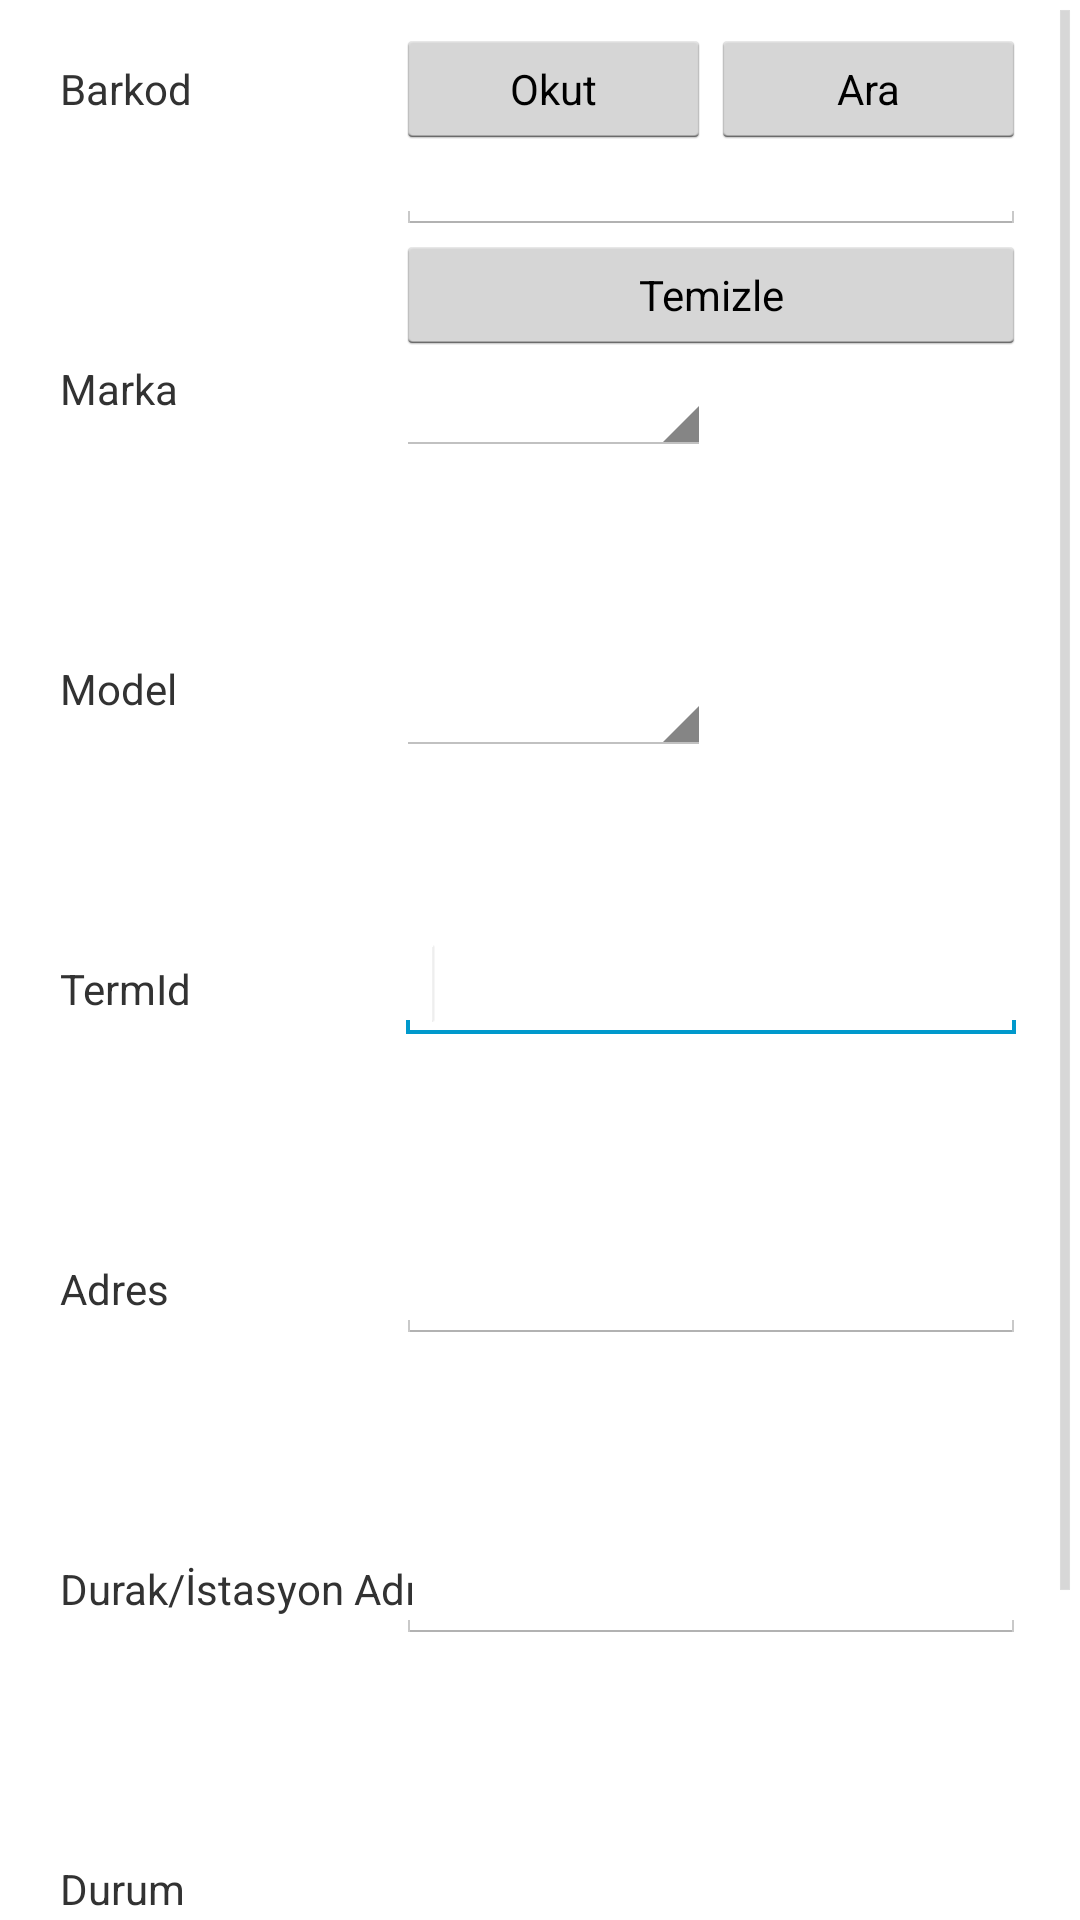

This screen was rendered from an Android layout file. Write that file and the resources it references.
<!-- AndroidManifest.xml: application theme AppTheme -->
<!-- res/layout/kiosk.xml -->
<?xml version="1.0" encoding="utf-8"?>
<RelativeLayout xmlns:android="http://schemas.android.com/apk/res/android"
    android:layout_width="match_parent"
    android:layout_height="match_parent">

    <ScrollView
        android:id="@+id/scrollView1"
        android:layout_width="wrap_content"
        android:layout_height="wrap_content"
        android:layout_alignParentBottom="true"
        android:layout_alignParentLeft="true"
        android:layout_alignParentRight="true"
        android:layout_alignParentTop="true" >

        <RelativeLayout
            android:layout_width="match_parent"
            android:layout_height="match_parent"
            android:orientation="vertical" >

            <TextView
                android:id="@+id/textView2"
                android:layout_width="wrap_content"
                android:layout_height="wrap_content"
                android:layout_alignParentLeft="true"
                android:layout_alignParentTop="true"
                android:layout_marginLeft="20dp"
                android:layout_marginTop="20dp"
                android:text="Barkod" />

            <TextView
                android:id="@+id/textView4"
                android:layout_width="wrap_content"
                android:layout_height="wrap_content"
                android:layout_alignParentLeft="true"
                android:layout_alignParentTop="true"
                android:layout_marginLeft="20dp"
                android:layout_marginTop="120dp"
                android:text="Marka" />

            <TextView
                android:id="@+id/textView5"
                android:layout_width="wrap_content"
                android:layout_height="wrap_content"
                android:layout_alignParentLeft="true"
                android:layout_alignParentTop="true"
                android:layout_marginLeft="20dp"
                android:layout_marginTop="220dp"
                android:text="Model" />

            <TextView
                android:id="@+id/textView6"
                android:layout_width="wrap_content"
                android:layout_height="wrap_content"
                android:layout_alignParentLeft="true"
                android:layout_alignParentTop="true"
                android:layout_marginLeft="20dp"
                android:layout_marginTop="320dp"
                android:text="TermId" />

            <TextView
                android:id="@+id/textView7"
                android:layout_width="wrap_content"
                android:layout_height="wrap_content"
                android:layout_alignParentLeft="true"
                android:layout_alignParentTop="true"
                android:layout_marginLeft="20dp"
                android:layout_marginTop="420dp"
                android:text="Adres" />

            <TextView
                android:id="@+id/textView9"
                android:layout_width="wrap_content"
                android:layout_height="wrap_content"
                android:layout_alignParentLeft="true"
                android:layout_alignParentTop="true"
                android:layout_marginLeft="20dp"
                android:layout_marginTop="520dp"
                android:text="Durak/İstasyon Adı" />

            <TextView
                android:id="@+id/textView10"
                android:layout_width="wrap_content"
                android:layout_height="wrap_content"
                android:layout_alignParentLeft="true"
                android:layout_alignParentTop="true"
                android:layout_marginLeft="20dp"
                android:layout_marginTop="620dp"
                android:text="Durum" />

            <Button
                android:id="@+id/button1"
                android:layout_width="wrap_content"
                android:layout_height="wrap_content"
                android:layout_alignParentLeft="true"
                android:layout_alignParentRight="true"
                android:layout_alignParentTop="true"
                android:layout_marginTop="720dp"
                android:text="Kaydet" />

            <EditText
                android:id="@+id/editText7"
                android:layout_width="wrap_content"
                android:layout_height="wrap_content"
                android:layout_alignBaseline="@+id/textView7"
                android:layout_alignBottom="@+id/textView7"
                android:layout_alignLeft="@+id/editText6"
                android:ems="10" />

            <EditText
                android:id="@+id/editText9"
                android:layout_width="wrap_content"
                android:layout_height="wrap_content"
                android:layout_alignBaseline="@+id/textView9"
                android:layout_alignBottom="@+id/textView9"
                android:layout_alignLeft="@+id/editText7"
                android:ems="10" />

            <Spinner
                android:id="@+id/spinner1"
                android:layout_width="wrap_content"
                android:layout_height="wrap_content"
                android:layout_alignBaseline="@+id/textView10"
                android:layout_alignBottom="@+id/textView10"
                android:layout_alignLeft="@+id/editText9" />

            <Spinner
                android:id="@+id/spinnerMarka"
                android:layout_width="wrap_content"
                android:layout_height="wrap_content"
                android:layout_alignLeft="@+id/btnBarkodOkut"
                android:layout_alignRight="@+id/btnBarkodOkut"
                android:layout_alignTop="@+id/textView4"
                android:ems="10" />

            <Spinner
                android:id="@+id/spinnerModel"
                android:layout_width="wrap_content"
                android:layout_height="wrap_content"
                android:layout_alignLeft="@+id/spinnerMarka"
                android:layout_alignRight="@+id/spinnerMarka"
                android:layout_alignTop="@+id/textView5"
                android:ems="10" />

            <Button
                android:id="@+id/buttonTemizle"
                style="?android:attr/buttonStyleSmall"
                android:layout_width="105dp"
                android:layout_height="40dp"
                android:layout_alignLeft="@+id/editText1"
                android:layout_alignRight="@+id/editText1"
                android:layout_below="@+id/editText1"
                android:text="Temizle" />

            <EditText
                android:id="@+id/editText1"
                android:layout_width="wrap_content"
                android:layout_height="wrap_content"
                android:layout_alignParentRight="true"
                android:layout_below="@+id/textView2"
                android:layout_marginRight="18dp"
                android:ems="10"
                android:inputType="number" />

            <Button
                android:id="@+id/btnBarkodOkut"
                style="?android:attr/buttonStyleSmall"
                android:layout_width="105dp"
                android:layout_height="40dp"
                android:layout_alignBaseline="@+id/textView2"
                android:layout_alignBottom="@+id/textView2"
                android:layout_toLeftOf="@+id/buttonBarkodAra"
                android:ems="10"
                android:text="Okut" />

            <Button
                android:id="@+id/buttonBarkodAra"
                style="?android:attr/buttonStyleSmall"
                android:layout_width="105dp"
                android:layout_height="40dp"
                android:layout_alignBaseline="@+id/btnBarkodOkut"
                android:layout_alignBottom="@+id/btnBarkodOkut"
                android:layout_alignRight="@+id/editText1"
                android:text="Ara" />

            <EditText
                android:id="@+id/editText6"
                android:layout_width="wrap_content"
                android:layout_height="wrap_content"
                android:layout_alignBaseline="@+id/textView6"
                android:layout_alignBottom="@+id/textView6"
                android:layout_alignLeft="@+id/buttonTemizle"
                android:ems="10"
                android:inputType="number" >

                <requestFocus />
            </EditText>

        </RelativeLayout>
    	
    </ScrollView>

</RelativeLayout>
<!-- resources referenced by this layout -->
<resources>
  <style name="AppTheme" parent="AppBaseTheme">
         
      </style>
  <style name="AppBaseTheme" parent="android:Theme.Light">
       
      </style>
</resources>
